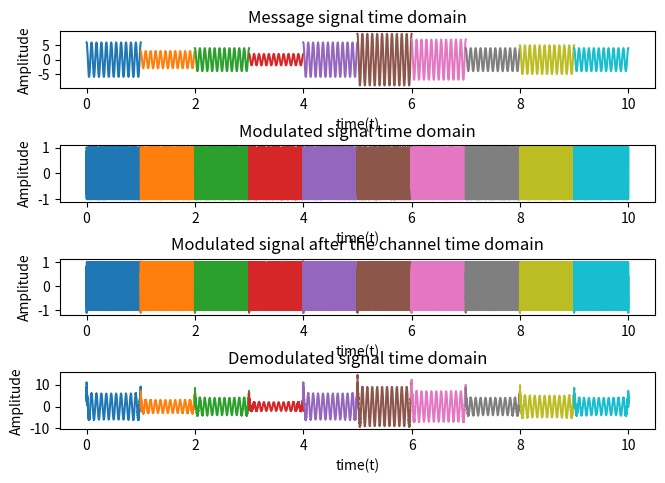
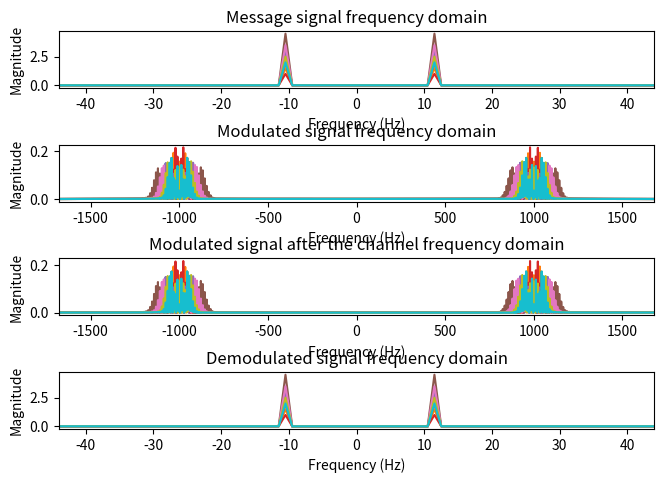

Python code for these plots, in order:
import numpy as np
import matplotlib.pyplot as plt
import math
from scipy import signal

signal_duration = 10

for T in range(signal_duration):
    # defining the common parameters
    A = 1
    N = 11  # Sum of last 2 digits of ID
    start_time = 0
    stop_time = 1
    f_carrier = 1000  # different from the problem statement to avoid the upper-lower sideband interference
    kf = 100  # V/Hz
    Am_max = 10
    Am_min = 1
    Am = np.random.randint(Am_min, Am_max + 1)
    # B = 2 * (kp * max(mp)/(2 * pi) + B), and in our case mp is a sinusoid, so max(mp) = 1*Am
    B_sig = 2 * (Am_max * kf/(2 * math.pi) + N)
    fs = 10 * B_sig
    ts = 1 / fs
    time = np.arange(start_time, stop_time, ts)

    len_time = len(time)
    freq_axis = np.linspace(-fs / 2, fs / 2, len_time)

    # Defining the message signal and time
    message_t = Am * np.cos(2 * math.pi * N * time)
    message_integrated_t = ts * np.cumsum(message_t)
    message_f = np.fft.fftshift(abs(np.fft.fft(message_t) / fs))

    # Modulating the message signal
    message_mod_t = A * np.cos(2 * math.pi * f_carrier * time + kf * message_integrated_t)
    message_mod_f = np.fft.fftshift(abs(np.fft.fft(message_mod_t) / fs))

    # FOR LAB 7, THE PART THAT FOLLOWS IS NOT IN THE PROBLEM, IT WAS DONE FOR CONTINUATION TO THE PREVIOUS
    # LABS WHICH HAD DEMODULATION.

    # Modelling noise
    mu = 0
    sigma_square = 10**(-4)
    sigma = np.sqrt(sigma_square)
    noise = mu + sigma * np.random.randn(len(message_t))

    # Modelling the Channel - Multiplied with carrier to shift it to the carrier frequency.
    B = 2 * B_sig
    channel_t = np.multiply(2 * B * np.sinc(2 * B * (time - (start_time + stop_time) / 2)),
                            2 * np.cos(2 * math.pi * f_carrier * time))
    output_t = np.convolve(message_mod_t, channel_t, mode='same') / fs
    output_f = np.fft.fftshift(abs(np.fft.fft(output_t) / fs))

    # Demodulation using Hilbert detector - uncomment any one at a time to run.
    # Method 1 - From BP Lathi

    # output_predemod_t = np.diff(output_t, prepend=output_t[0])/(ts * kf)
    # output_demod_t = np.abs(signal.hilbert(output_predemod_t)) - np.mean(np.abs(signal.hilbert(output_predemod_t)))
    # output_demod_f = np.fft.fftshift(abs(np.fft.fft(output_demod_t) / fs))

    # Method 2 -
    # https://www.gaussianwaves.com/2017/06/phase-demodulation-using-hilbert-transform-application-of-analytic-signal/

    output_predemod_t = signal.hilbert(output_t)  # form the analytical signal from the received vector
    inst_phase = np.unwrap(np.angle(output_predemod_t))  # instantaneous phase

    # If receiver doesn't know the carrier, estimate the subtraction term

    receiverKnowsCarrier = True
    if receiverKnowsCarrier:
        offsetTerm = 2 * math.pi * f_carrier * time  # if carrier frequency & phase offset is known
        output_predemod_t = (inst_phase - offsetTerm) / (kf*ts)
        output_demod_t = np.diff(output_predemod_t, prepend=output_predemod_t[0])
    else:
        p = np.poly1d(np.polyfit(time, inst_phase, 1))  # linearly fit the instantaneous phase
        offsetTerm = p(time)  # re-evaluate the offset term using the fitted values
        output_predemod_t = (inst_phase - offsetTerm) / (kf*ts)
        output_demod_t = np.diff(output_predemod_t, prepend=output_predemod_t[0])

    output_demod_f = np.fft.fftshift(abs(np.fft.fft(output_demod_t) / fs))

    # Some samples from the beginning and the end of the signal are removed while plotting the demodulated signal,
    # because the np.diff() function doesn't act on the first and the last term, hence leaving some edge residues.
    plt.figure(1)
    plt.subplots_adjust(top=0.933, bottom=0.104, left=0.057, right=0.988, hspace=1.0, wspace=0.2)
    plt.subplot(4, 1, 1)
    plt.plot(time + T, message_t)
    plt.title('Message signal time domain')
    plt.xlabel('time(t)')
    plt.ylabel('Amplitude')

    plt.subplot(4, 1, 2)
    plt.plot(time + T, message_mod_t)
    plt.title('Modulated signal time domain')
    plt.xlabel('time(t)')
    plt.ylabel('Amplitude')

    plt.subplot(4, 1, 3)
    plt.plot(time + T, output_t)
    plt.title('Modulated signal after the channel time domain')
    plt.xlabel('time(t)')
    plt.ylabel('Amplitude')

    plt.subplot(4, 1, 4)
    plt.plot(time[int(fs*0.001):-int(fs*0.001)] + T, output_demod_t[int(fs*0.001):-int(fs*0.001)])
    plt.title('Demodulated signal time domain')
    plt.xlabel('time(t)')
    plt.ylabel('Amplitude')

    plt.figure(2)
    plt.subplots_adjust(top=0.933, bottom=0.104, left=0.057, right=0.988, hspace=1.0, wspace=0.2)
    plt.subplot(4, 1, 1)
    plt.plot(freq_axis, message_f)
    plt.title('Message signal frequency domain')
    plt.xlabel('Frequency (Hz)')
    plt.ylabel('Magnitude')
    plt.xlim([-4 * N, 4 * N])

    plt.subplot(4, 1, 2)
    plt.plot(freq_axis, message_mod_f)
    plt.title('Modulated signal frequency domain')
    plt.xlabel('Frequency (Hz)')
    plt.ylabel('Magnitude')
    plt.xlim([-(f_carrier + 2 * B_sig), f_carrier + 2 * B_sig])

    plt.subplot(4, 1, 3)
    plt.plot(freq_axis, output_f)
    plt.title('Modulated signal after the channel frequency domain')
    plt.xlabel('Frequency (Hz)')
    plt.ylabel('Magnitude')
    plt.xlim([-(f_carrier + 2 * B_sig), f_carrier + 2 * B_sig])

    plt.subplot(4, 1, 4)
    plt.plot(freq_axis[int(fs*0.001):-int(fs*0.001)], output_demod_f[int(fs*0.001):-int(fs*0.001)])
    plt.title('Demodulated signal frequency domain')
    plt.xlabel('Frequency (Hz)')
    plt.ylabel('Magnitude')
    plt.xlim([-4 * N, 4 * N])

plt.show()
